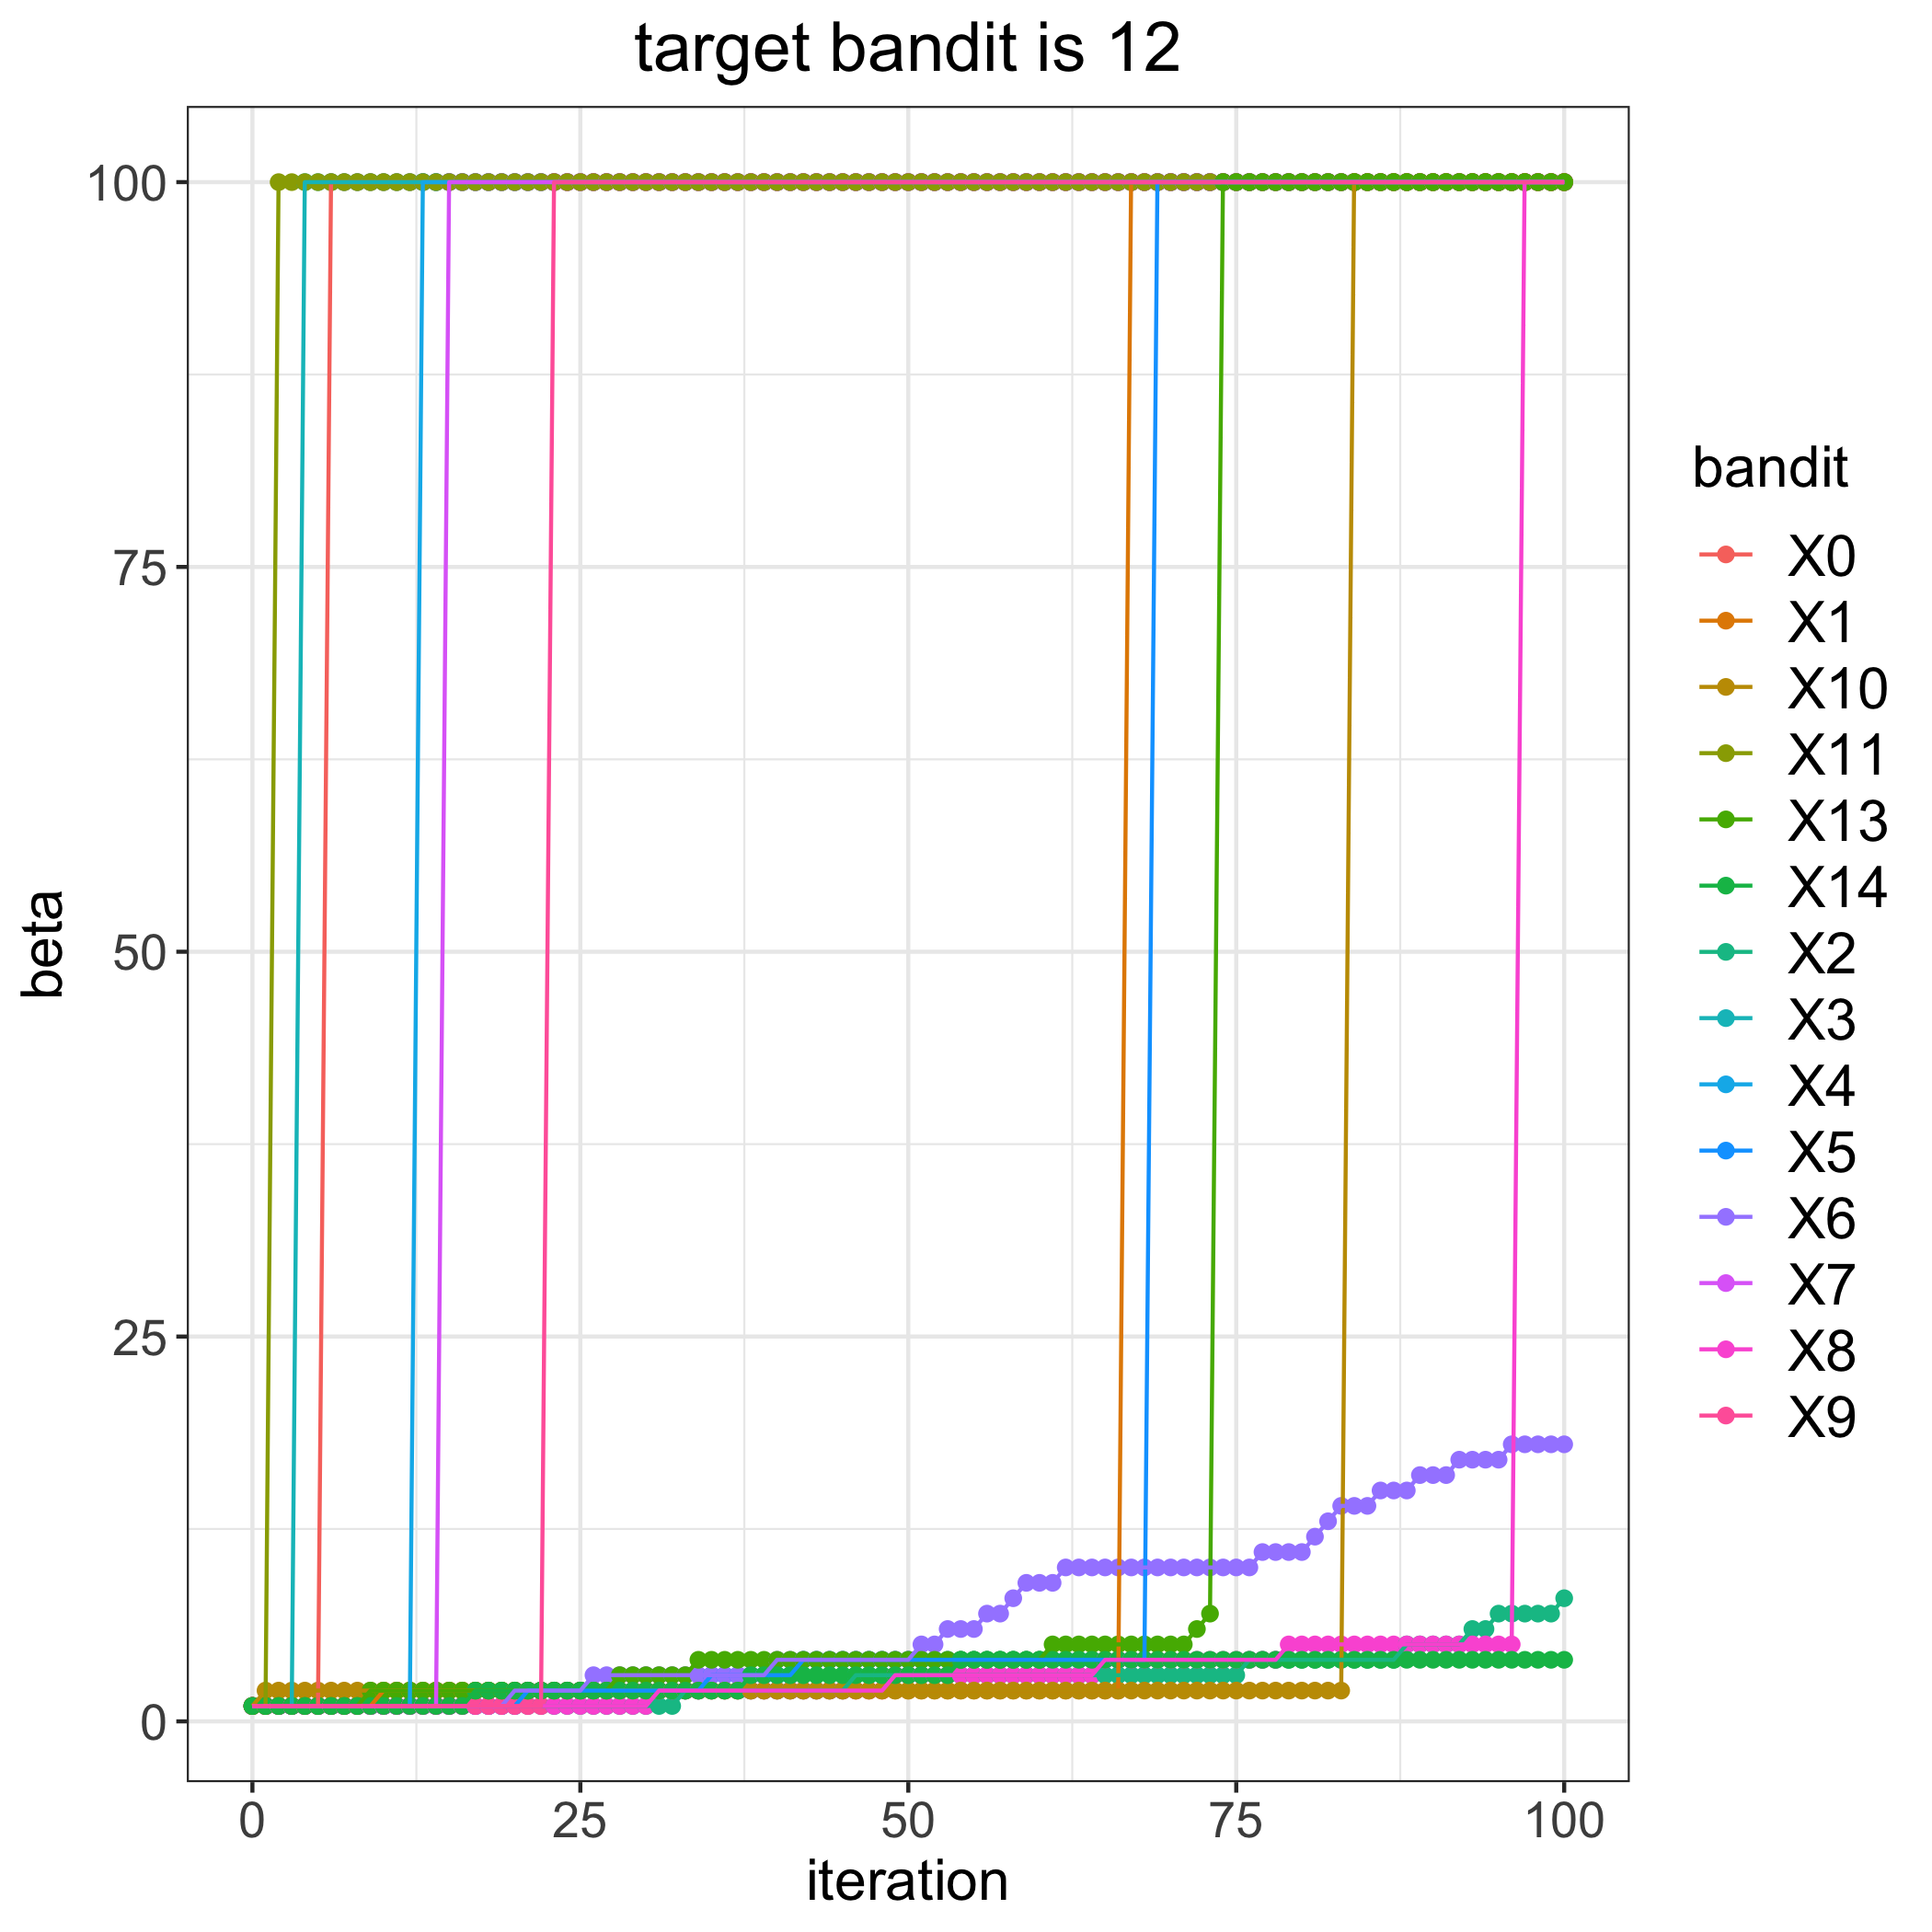

The file beside this chart, header and first rows:
, 0, 1, 2, 3, 4, 5, 6, 7, 8, 9, 10, 11, 13, 14
0, 1, 1, 1, 1, 1, 1, 1, 1, 1, 1, 1, 1, 1, 1
1, 1, 1, 1, 1, 1, 1, 1, 1, 1, 1, 2, 1, 1, 1
2, 1, 1, 1, 1, 1, 1, 1, 1, 1, 1, 2, 100, 1, 1
3, 1, 1, 1, 1, 1, 1, 1, 1, 1, 1, 2, 100, 1, 1
4, 1, 1, 1, 100, 1, 1, 1, 1, 1, 1, 2, 100, 1, 1
5, 1, 1, 1, 100, 1, 1, 1, 1, 1, 1, 2, 100, 1, 1
6, 100, 1, 1, 100, 1, 1, 1, 1, 1, 1, 2, 100, 1, 1
7, 100, 1, 1, 100, 1, 1, 1, 1, 1, 1, 2, 100, 1, 1
8, 100, 1, 1, 100, 1, 1, 1, 1, 1, 1, 2, 100, 1, 1
9, 100, 1, 1, 100, 1, 1, 1, 1, 1, 1, 2, 100, 2, 1
10, 100, 2, 1, 100, 1, 1, 1, 1, 1, 1, 2, 100, 2, 1
11, 100, 2, 1, 100, 1, 1, 1, 1, 1, 1, 2, 100, 2, 1
12, 100, 2, 1, 100, 1, 1, 1, 1, 1, 1, 2, 100, 2, 1
13, 100, 2, 1, 100, 100, 1, 1, 1, 1, 1, 2, 100, 2, 1
14, 100, 2, 1, 100, 100, 1, 1, 1, 1, 1, 2, 100, 2, 1
15, 100, 2, 1, 100, 100, 1, 1, 100, 1, 1, 2, 100, 2, 1
16, 100, 2, 1, 100, 100, 1, 1, 100, 1, 1, 2, 100, 2, 1
17, 100, 2, 1, 100, 100, 1, 1, 100, 1, 1, 2, 100, 2, 2
18, 100, 2, 1, 100, 100, 1, 1, 100, 1, 1, 2, 100, 2, 2
19, 100, 2, 1, 100, 100, 1, 1, 100, 1, 1, 2, 100, 2, 2
20, 100, 2, 1, 100, 100, 1, 2, 100, 1, 1, 2, 100, 2, 2
21, 100, 2, 1, 100, 100, 2, 2, 100, 1, 1, 2, 100, 2, 2
22, 100, 2, 1, 100, 100, 2, 2, 100, 1, 1, 2, 100, 2, 2
23, 100, 2, 1, 100, 100, 2, 2, 100, 1, 100, 2, 100, 2, 2
24, 100, 2, 1, 100, 100, 2, 2, 100, 1, 100, 2, 100, 2, 2
25, 100, 2, 1, 100, 100, 2, 2, 100, 1, 100, 2, 100, 2, 2
26, 100, 2, 1, 100, 100, 2, 3, 100, 1, 100, 2, 100, 2, 2
27, 100, 2, 1, 100, 100, 2, 3, 100, 1, 100, 2, 100, 2, 2
28, 100, 2, 1, 100, 100, 2, 3, 100, 1, 100, 2, 100, 3, 2
29, 100, 2, 1, 100, 100, 2, 3, 100, 1, 100, 2, 100, 3, 2
30, 100, 2, 1, 100, 100, 2, 3, 100, 1, 100, 2, 100, 3, 2
31, 100, 2, 1, 100, 100, 2, 3, 100, 2, 100, 2, 100, 3, 2
32, 100, 2, 1, 100, 100, 2, 3, 100, 2, 100, 2, 100, 3, 2
33, 100, 2, 2, 100, 100, 2, 3, 100, 2, 100, 2, 100, 3, 2
34, 100, 2, 2, 100, 100, 2, 3, 100, 2, 100, 2, 100, 4, 2
35, 100, 2, 2, 100, 100, 3, 3, 100, 2, 100, 2, 100, 4, 2
36, 100, 2, 2, 100, 100, 3, 3, 100, 2, 100, 2, 100, 4, 2
37, 100, 2, 2, 100, 100, 3, 3, 100, 2, 100, 2, 100, 4, 2
38, 100, 2, 2, 100, 100, 3, 3, 100, 2, 100, 2, 100, 4, 3
39, 100, 2, 2, 100, 100, 3, 3, 100, 2, 100, 2, 100, 4, 3
40, 100, 2, 2, 100, 100, 3, 4, 100, 2, 100, 2, 100, 4, 3
41, 100, 2, 2, 100, 100, 3, 4, 100, 2, 100, 2, 100, 4, 3
42, 100, 2, 2, 100, 100, 4, 4, 100, 2, 100, 2, 100, 4, 3
43, 100, 2, 2, 100, 100, 4, 4, 100, 2, 100, 2, 100, 4, 3
44, 100, 2, 2, 100, 100, 4, 4, 100, 2, 100, 2, 100, 4, 3
45, 100, 2, 2, 100, 100, 4, 4, 100, 2, 100, 2, 100, 4, 3
46, 100, 2, 3, 100, 100, 4, 4, 100, 2, 100, 2, 100, 4, 3
47, 100, 2, 3, 100, 100, 4, 4, 100, 2, 100, 2, 100, 4, 3
48, 100, 2, 3, 100, 100, 4, 4, 100, 2, 100, 2, 100, 4, 3
49, 100, 2, 3, 100, 100, 4, 4, 100, 3, 100, 2, 100, 4, 3
50, 100, 2, 3, 100, 100, 4, 4, 100, 3, 100, 2, 100, 4, 3
51, 100, 2, 3, 100, 100, 4, 5, 100, 3, 100, 2, 100, 4, 3
52, 100, 2, 3, 100, 100, 4, 5, 100, 3, 100, 2, 100, 4, 3
53, 100, 2, 3, 100, 100, 4, 6, 100, 3, 100, 2, 100, 4, 3
54, 100, 2, 3, 100, 100, 4, 6, 100, 3, 100, 2, 100, 4, 4
55, 100, 2, 3, 100, 100, 4, 6, 100, 3, 100, 2, 100, 4, 4
56, 100, 2, 3, 100, 100, 4, 7, 100, 3, 100, 2, 100, 4, 4
57, 100, 2, 3, 100, 100, 4, 7, 100, 3, 100, 2, 100, 4, 4
58, 100, 2, 3, 100, 100, 4, 8, 100, 3, 100, 2, 100, 4, 4
59, 100, 2, 3, 100, 100, 4, 9, 100, 3, 100, 2, 100, 4, 4
... 41 more rows
